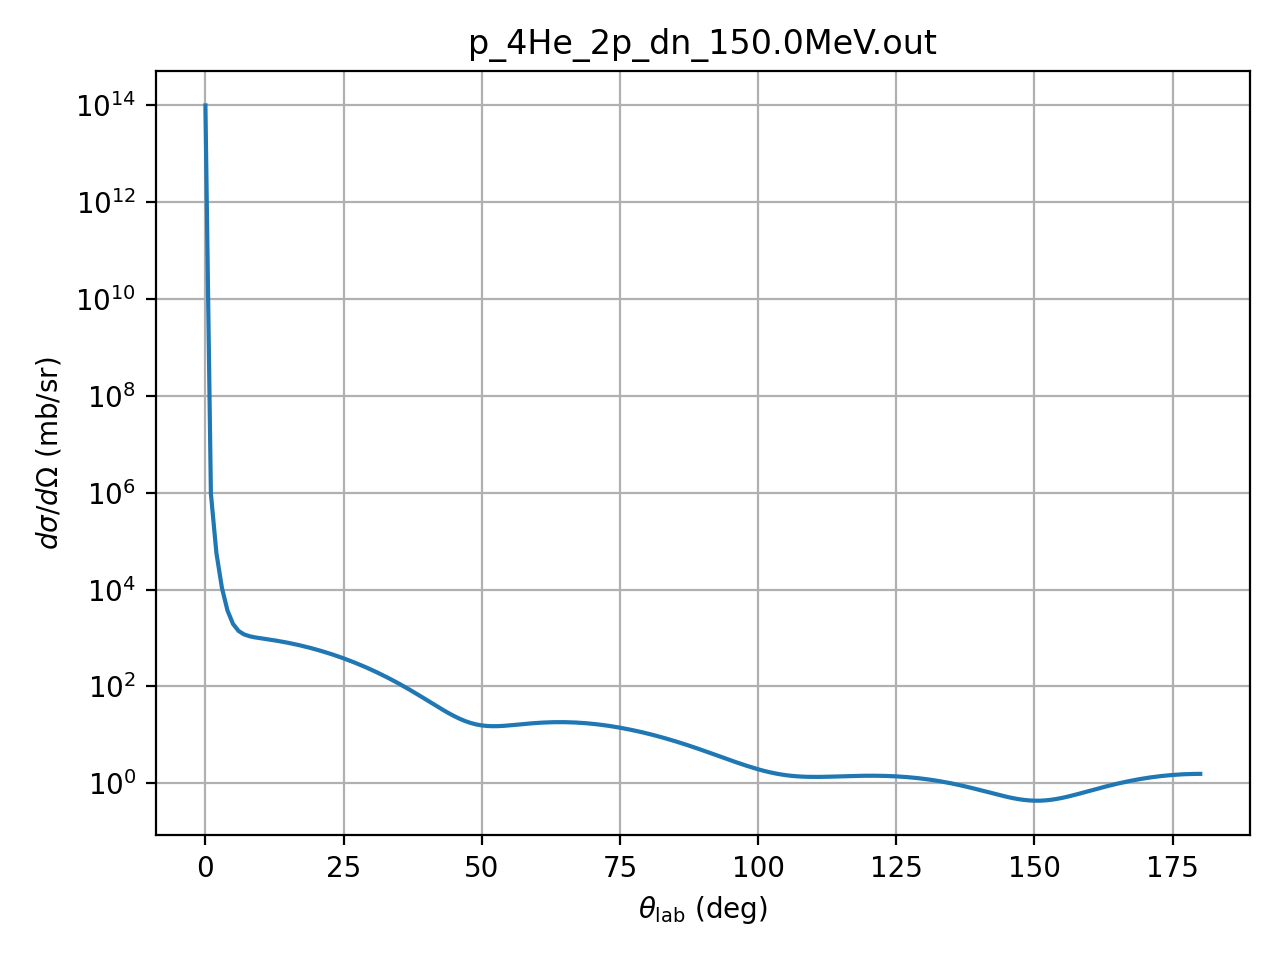

The table this chart was drawn from, first rows:
theta_deg, dsigma_domega_mb_sr, ratio_to_rutherford
0.01, 99314000000000, 1
1.0, 962850, 0.9695
2.0, 56565, 0.9111
3.0, 10799, 0.8804
4.0, 3706, 0.9544
5.0, 1959, 1.232
6.0, 1402, 1.827
7.0, 1188, 2.865
8.0, 1089, 4.475
9.0, 1031, 6.784
10.0, 988.7, 9.905
11.0, 951.1, 13.94
12.0, 914.1, 18.95
13.0, 876.1, 24.98
14.0, 836.7, 32.04
15.0, 795.9, 40.11
16.0, 754, 49.11
17.0, 711.2, 58.94
18.0, 668, 69.45
19.0, 624.7, 80.48
20.0, 581.7, 91.82
21.0, 539.3, 103.3
22.0, 497.7, 114.5
23.0, 457.4, 125.5
24.0, 418.4, 135.8
25.0, 381, 145.2
26.0, 345.4, 153.6
27.0, 311.6, 160.7
28.0, 279.8, 166.4
29.0, 250.1, 170.6
30.0, 222.4, 173.2
31.0, 196.8, 174.2
32.0, 173.2, 173.6
33.0, 151.8, 171.4
34.0, 132.3, 167.8
35.0, 114.8, 162.9
36.0, 99.07, 156.8
37.0, 85.15, 149.9
38.0, 72.9, 142.2
39.0, 62.21, 134.1
40.0, 52.96, 125.8
41.0, 45.05, 117.7
42.0, 38.36, 109.9
43.0, 32.78, 102.7
44.0, 28.18, 96.36
45.0, 24.48, 91.14
46.0, 21.55, 87.19
47.0, 19.29, 84.68
48.0, 17.62, 83.75
49.0, 16.45, 84.47
50.0, 15.69, 86.9
51.0, 15.27, 91.06
52.0, 15.12, 96.93
53.0, 15.18, 104.4
54.0, 15.39, 113.5
55.0, 15.71, 124
56.0, 16.09, 135.7
57.0, 16.51, 148.6
58.0, 16.92, 162.3
59.0, 17.31, 176.8
... 121 more rows
